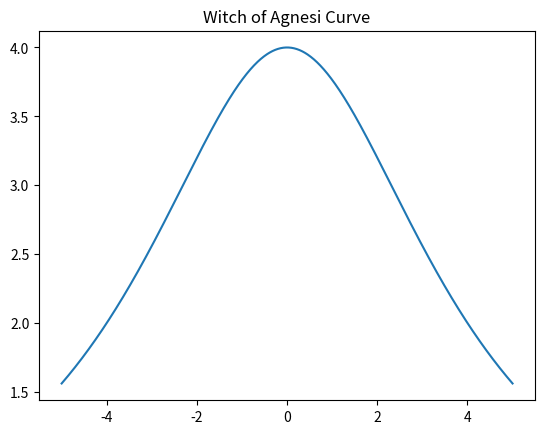

Write the Python code that produced this figure.
# func_py_calculate_witch_of_agnesi_curve.py
import matplotlib.pyplot as plt
import numpy as np

def func_py_calculate_witch_of_agnesi_curve(a, points):
    t = np.linspace(-5, 5, points)
    x = t
    y = 8 * a**3 / (4 * a**2 + t**2)
    plt.plot(x, y)
    plt.title("Witch of Agnesi Curve")
    plt.show()

func_py_calculate_witch_of_agnesi_curve(2, 1000)
